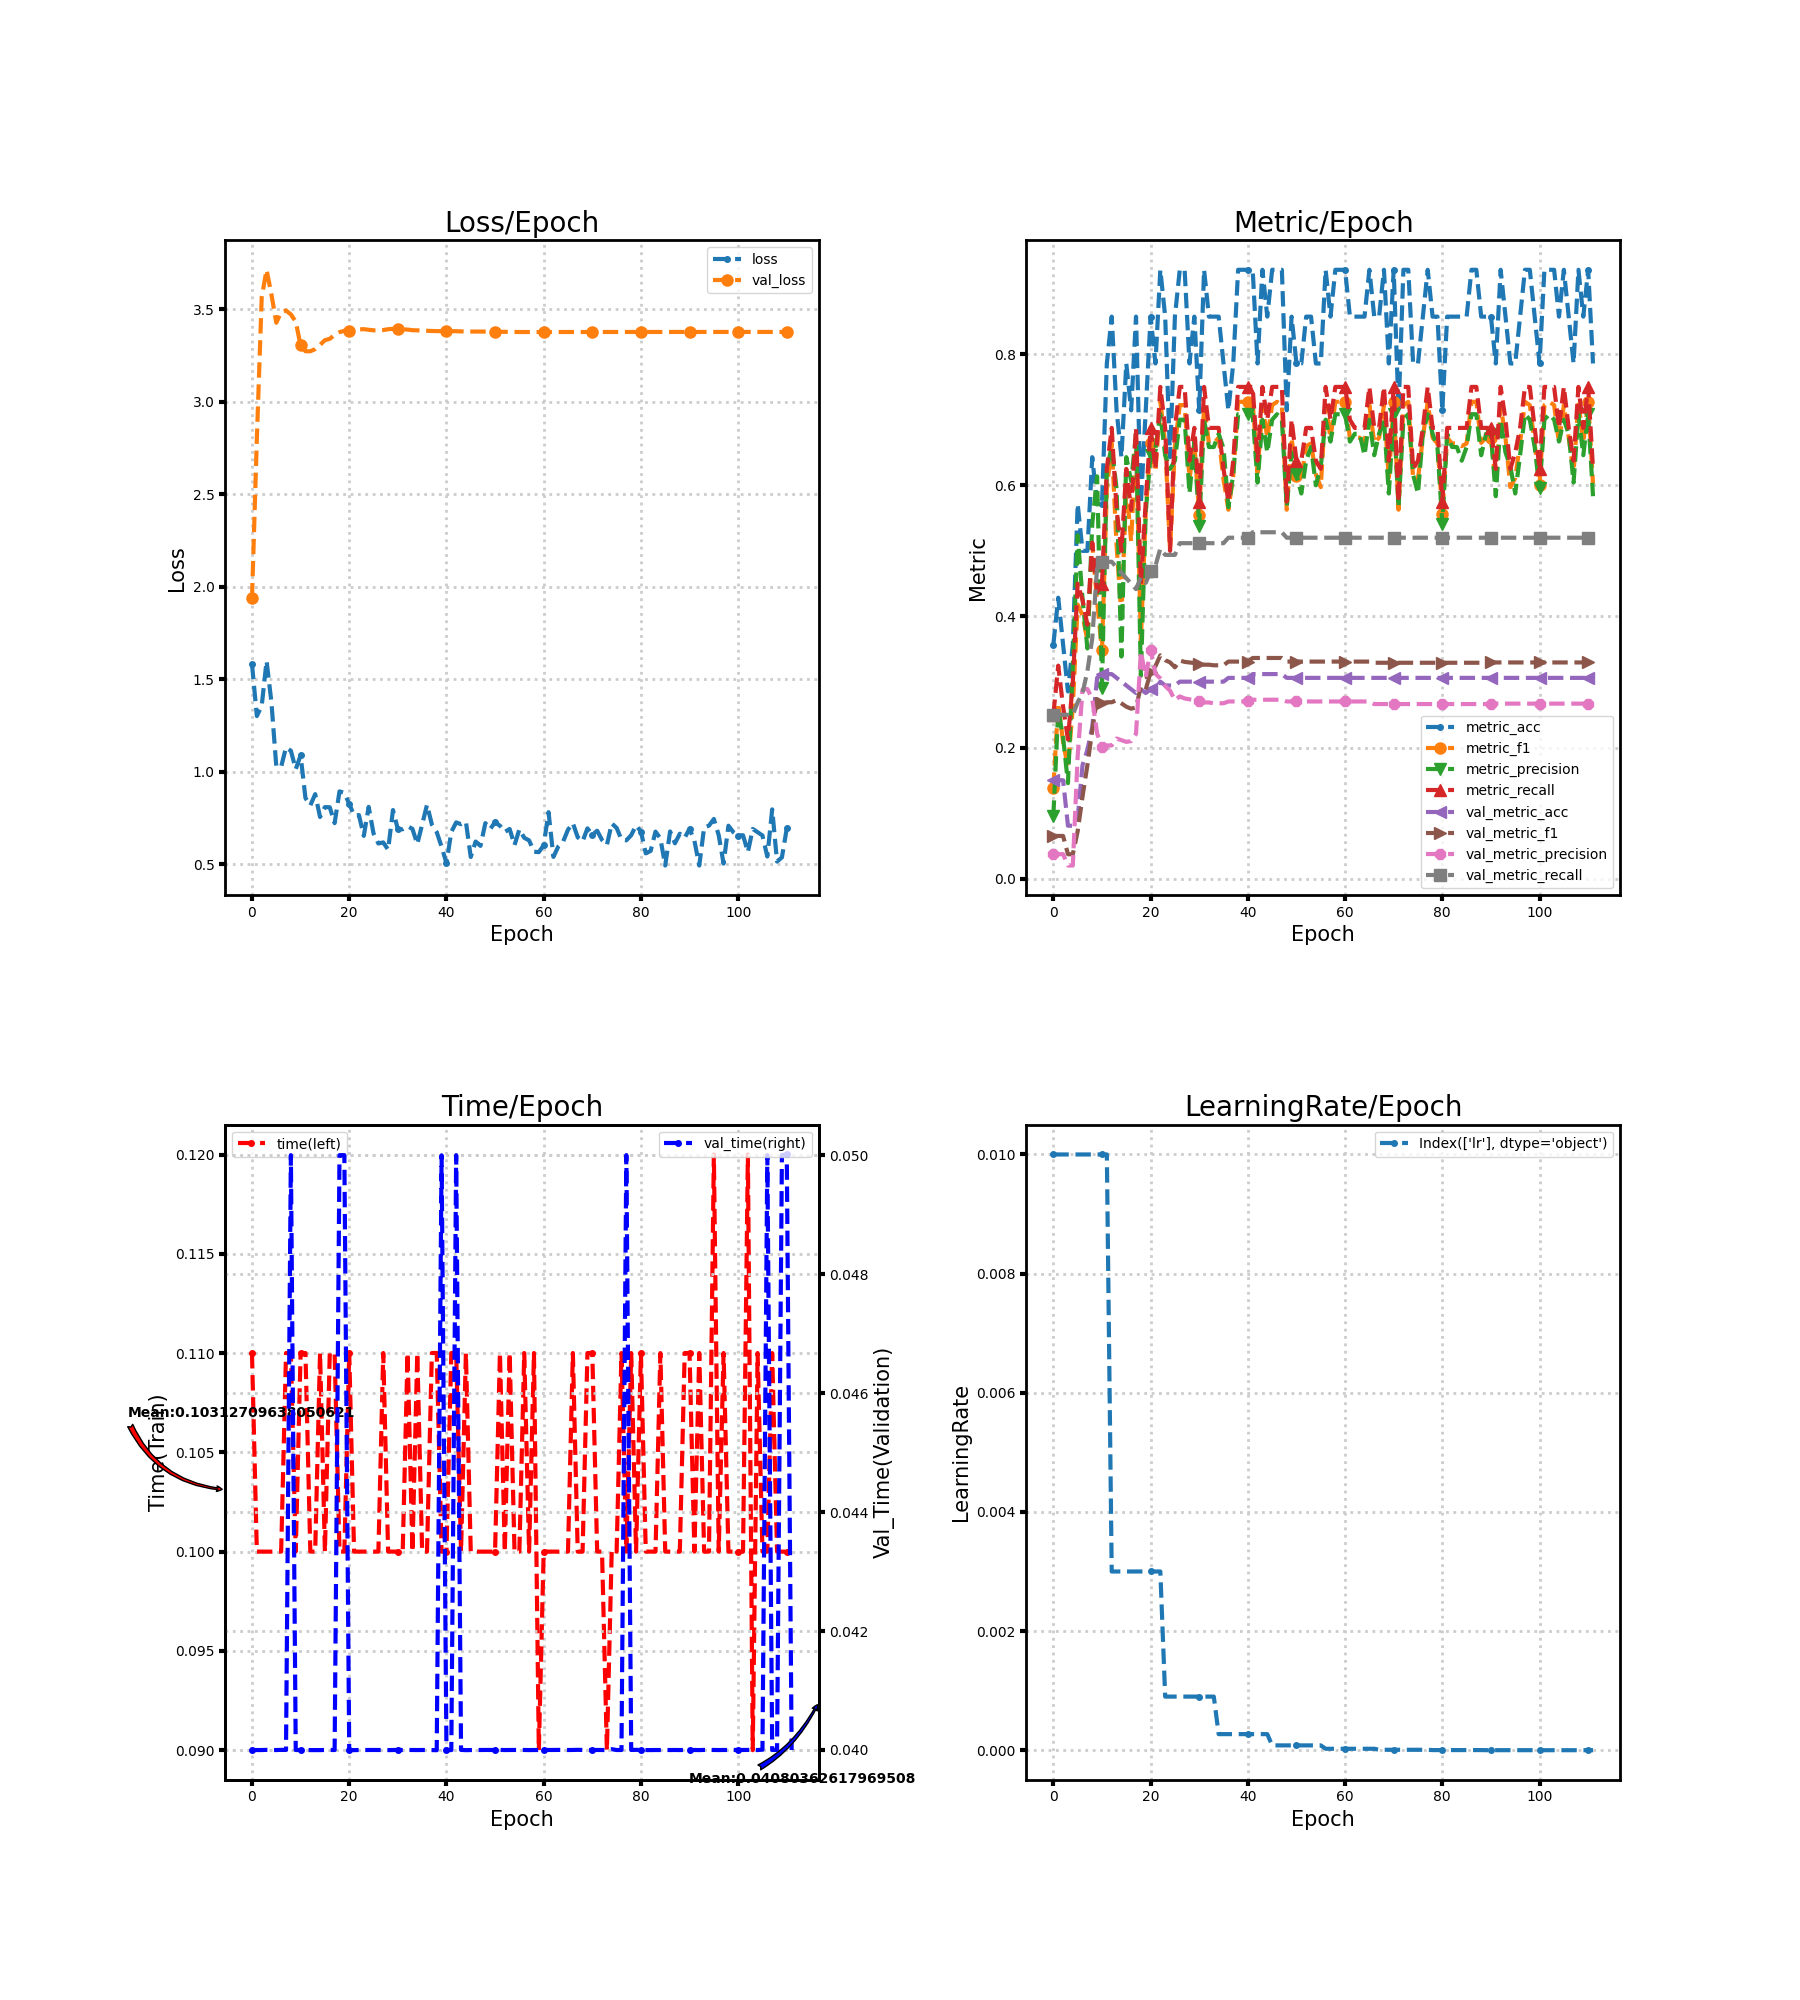

Source data for this figure (header and first rows):
loss, metric_acc, metric_f1, metric_precision, metric_recall, time, lr, val_loss, val_metric_acc, val_metric_f1, val_metric_precision, val_metric_recall, val_time
1.583, 0.3571, 0.1389, 0.09615, 0.25, 0.11, 0.01, 1.936, 0.1503, 0.06533, 0.03757, 0.25, 0.04
1.3, 0.4286, 0.2679, 0.2576, 0.325, 0.1, 0.01, 2.799, 0.1503, 0.06533, 0.03757, 0.25, 0.04
1.355, 0.3571, 0.2083, 0.2159, 0.2625, 0.1, 0.01, 3.565, 0.1503, 0.06533, 0.03757, 0.25, 0.04
1.598, 0.2857, 0.1696, 0.1458, 0.2125, 0.1, 0.01, 3.714, 0.08092, 0.03743, 0.02023, 0.25, 0.04
1.375, 0.3571, 0.2619, 0.325, 0.3, 0.1, 0.01, 3.58, 0.08092, 0.03743, 0.02023, 0.25, 0.04
1.028, 0.5714, 0.4182, 0.5238, 0.45, 0.1, 0.01, 3.427, 0.09249, 0.07253, 0.1873, 0.2692, 0.04
1.026, 0.5, 0.4018, 0.4271, 0.425, 0.1, 0.01, 3.485, 0.1734, 0.1255, 0.2885, 0.2833, 0.04
1.13, 0.5, 0.3631, 0.3512, 0.3875, 0.11, 0.01, 3.493, 0.1965, 0.1733, 0.2894, 0.3167, 0.04
1.112, 0.6429, 0.511, 0.5417, 0.5125, 0.11, 0.01, 3.472, 0.2312, 0.2262, 0.2745, 0.3667, 0.05
1.013, 0.5714, 0.4229, 0.6136, 0.4375, 0.1, 0.01, 3.433, 0.3064, 0.2769, 0.2216, 0.475, 0.04
1.087, 0.5714, 0.3485, 0.2917, 0.45, 0.11, 0.01, 3.304, 0.3121, 0.2673, 0.2005, 0.4833, 0.04
0.8568, 0.7857, 0.5939, 0.625, 0.625, 0.11, 0.01, 3.273, 0.3121, 0.2692, 0.2034, 0.4833, 0.04
0.8166, 0.8571, 0.6638, 0.6583, 0.6875, 0.1, 0.003, 3.273, 0.3121, 0.2692, 0.2034, 0.4833, 0.04
0.8779, 0.7143, 0.5083, 0.5952, 0.5625, 0.1, 0.003, 3.285, 0.3064, 0.2724, 0.2139, 0.475, 0.04
0.7543, 0.6429, 0.4008, 0.3389, 0.5, 0.11, 0.003, 3.308, 0.3006, 0.2675, 0.2114, 0.4667, 0.04
0.8077, 0.7857, 0.5985, 0.6429, 0.625, 0.1, 0.003, 3.333, 0.2948, 0.2624, 0.2088, 0.4583, 0.04
0.8068, 0.7143, 0.5145, 0.6062, 0.5625, 0.11, 0.003, 3.34, 0.289, 0.2594, 0.21, 0.45, 0.04
0.7209, 0.8571, 0.6726, 0.6786, 0.6875, 0.11, 0.003, 3.362, 0.2832, 0.2613, 0.221, 0.4417, 0.04
0.8927, 0.5714, 0.3636, 0.3095, 0.45, 0.1, 0.003, 3.376, 0.289, 0.2931, 0.3463, 0.4595, 0.05
0.8849, 0.7143, 0.5595, 0.5595, 0.575, 0.1, 0.003, 3.384, 0.2832, 0.2885, 0.3075, 0.4512, 0.05
0.8253, 0.8571, 0.6648, 0.6458, 0.6875, 0.11, 0.003, 3.381, 0.289, 0.3152, 0.3495, 0.469, 0.04
0.7626, 0.7857, 0.6209, 0.6562, 0.625, 0.1, 0.003, 3.387, 0.289, 0.3242, 0.3126, 0.4773, 0.04
0.7644, 0.9286, 0.7273, 0.7083, 0.75, 0.1, 0.003, 3.391, 0.3006, 0.3407, 0.3054, 0.5035, 0.04
0.6522, 0.8571, 0.6648, 0.6458, 0.6875, 0.1, 0.0009, 3.393, 0.2948, 0.3334, 0.294, 0.4939, 0.04
0.809, 0.6429, 0.5, 0.625, 0.5, 0.1, 0.0009, 3.389, 0.2948, 0.33, 0.2869, 0.4939, 0.04
0.6654, 0.8571, 0.6597, 0.6375, 0.6875, 0.1, 0.0009, 3.386, 0.2948, 0.3224, 0.2723, 0.4939, 0.04
0.6109, 0.9286, 0.7222, 0.7, 0.75, 0.1, 0.0009, 3.387, 0.3006, 0.3328, 0.278, 0.5117, 0.04
0.6167, 0.9286, 0.7222, 0.7, 0.75, 0.11, 0.0009, 3.388, 0.3006, 0.3308, 0.275, 0.5117, 0.04
0.5773, 0.7857, 0.6097, 0.5875, 0.6375, 0.1, 0.0009, 3.392, 0.3006, 0.3298, 0.2736, 0.5117, 0.04
0.7917, 0.8571, 0.6643, 0.6667, 0.6875, 0.1, 0.0009, 3.394, 0.3006, 0.329, 0.2725, 0.5117, 0.04
0.6886, 0.7143, 0.5542, 0.5375, 0.575, 0.1, 0.0009, 3.392, 0.3006, 0.3283, 0.2714, 0.5117, 0.04
0.6878, 0.9286, 0.7222, 0.7, 0.75, 0.1, 0.0009, 3.391, 0.3006, 0.3264, 0.2689, 0.5117, 0.04
0.704, 0.8571, 0.6638, 0.6583, 0.6875, 0.11, 0.0009, 3.39, 0.3006, 0.3264, 0.2689, 0.5117, 0.04
0.6902, 0.8571, 0.6638, 0.6583, 0.6875, 0.1, 0.0009, 3.387, 0.3006, 0.3255, 0.2676, 0.5117, 0.04
0.6079, 0.8571, 0.6726, 0.6786, 0.6875, 0.11, 0.00027, 3.386, 0.3006, 0.3255, 0.2676, 0.5117, 0.04
0.7135, 0.7857, 0.609, 0.6562, 0.625, 0.1, 0.00027, 3.385, 0.3006, 0.3255, 0.2676, 0.5117, 0.04
0.8201, 0.7143, 0.5628, 0.5667, 0.575, 0.1, 0.00027, 3.384, 0.3064, 0.3312, 0.2704, 0.5201, 0.04
0.7134, 0.7857, 0.6143, 0.6167, 0.6375, 0.11, 0.00027, 3.383, 0.3064, 0.3312, 0.2704, 0.5201, 0.04
0.6724, 0.9286, 0.7273, 0.7083, 0.75, 0.11, 0.00027, 3.382, 0.3064, 0.3312, 0.2704, 0.5201, 0.04
0.5937, 0.9286, 0.7273, 0.7083, 0.75, 0.1, 0.00027, 3.382, 0.3064, 0.3312, 0.2704, 0.5201, 0.05
0.5047, 0.9286, 0.7273, 0.7083, 0.75, 0.1, 0.00027, 3.382, 0.3064, 0.3312, 0.2704, 0.5201, 0.04
0.673, 0.9286, 0.7273, 0.7083, 0.75, 0.11, 0.00027, 3.382, 0.3121, 0.3367, 0.273, 0.5284, 0.04
0.725, 0.7857, 0.6193, 0.6042, 0.6375, 0.11, 0.00027, 3.381, 0.3121, 0.3367, 0.273, 0.5284, 0.05
0.7152, 0.9286, 0.7222, 0.7, 0.75, 0.1, 0.00027, 3.381, 0.3121, 0.3367, 0.273, 0.5284, 0.04
0.7286, 0.8571, 0.6722, 0.65, 0.7, 0.11, 0.00027, 3.38, 0.3121, 0.3367, 0.273, 0.5284, 0.04
0.5378, 0.9286, 0.7222, 0.7, 0.75, 0.1, 8.1e-05, 3.38, 0.3121, 0.3367, 0.273, 0.5284, 0.04
0.6216, 0.9286, 0.7273, 0.7083, 0.75, 0.1, 8.1e-05, 3.38, 0.3121, 0.3367, 0.273, 0.5284, 0.04
0.5981, 0.9286, 0.7222, 0.7, 0.75, 0.1, 8.1e-05, 3.38, 0.3121, 0.3367, 0.273, 0.5284, 0.04
0.7211, 0.7143, 0.5628, 0.5667, 0.575, 0.1, 8.1e-05, 3.38, 0.3064, 0.3312, 0.2704, 0.5201, 0.04
0.6892, 0.8571, 0.6722, 0.65, 0.7, 0.1, 8.1e-05, 3.379, 0.3064, 0.3312, 0.2704, 0.5201, 0.04
0.7258, 0.7857, 0.6143, 0.6167, 0.6375, 0.1, 8.1e-05, 3.379, 0.3064, 0.3312, 0.2704, 0.5201, 0.04
0.7068, 0.7857, 0.6097, 0.5875, 0.6375, 0.11, 8.1e-05, 3.378, 0.3064, 0.3312, 0.2704, 0.5201, 0.04
0.6734, 0.8571, 0.6597, 0.6375, 0.6875, 0.1, 8.1e-05, 3.378, 0.3064, 0.3312, 0.2704, 0.5201, 0.04
0.6895, 0.8571, 0.6638, 0.6583, 0.6875, 0.11, 8.1e-05, 3.378, 0.3064, 0.3312, 0.2704, 0.5201, 0.04
0.602, 0.7857, 0.6167, 0.6, 0.6375, 0.1, 8.1e-05, 3.378, 0.3064, 0.3312, 0.2704, 0.5201, 0.04
0.6876, 0.7857, 0.5972, 0.6286, 0.625, 0.1, 8.1e-05, 3.377, 0.3064, 0.3312, 0.2704, 0.5201, 0.04
0.6417, 0.9286, 0.7222, 0.7, 0.75, 0.11, 2.43e-05, 3.377, 0.3064, 0.3312, 0.2704, 0.5201, 0.04
0.6276, 0.8571, 0.6722, 0.6667, 0.7, 0.1, 2.43e-05, 3.377, 0.3064, 0.3312, 0.2704, 0.5201, 0.04
0.5666, 0.9286, 0.7273, 0.7083, 0.75, 0.11, 2.43e-05, 3.377, 0.3064, 0.3312, 0.2704, 0.5201, 0.04
0.5641, 0.9286, 0.7273, 0.7083, 0.75, 0.09, 2.43e-05, 3.377, 0.3064, 0.3312, 0.2704, 0.5201, 0.04
... 52 more rows
